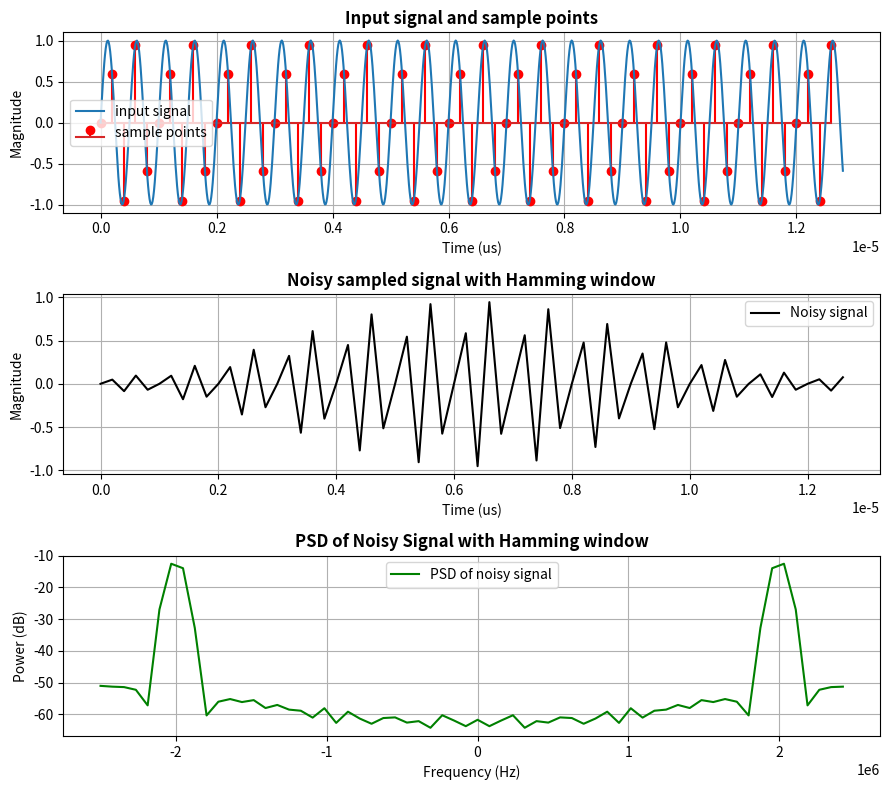

The matplotlib source for this figure:
import numpy as np
import matplotlib.pyplot as plt
from scipy.fft import fft, fftfreq, fftshift

# Signal freq = 6 MHz, Amplitude = 1 V, Sampling frequency = 5 MHz
# SNR = 50 dB
Fsig = 2e6
Amp = 1
Fs = 5e6
SNR = 50
sample_points = 64

Tsig = 1/Fsig       # Tsig = 5e-7
Ts = 1/Fs           # Ts = 2e-7

t = np.linspace(0, sample_points*Ts, 1000)
y_t = Amp * np.sin(2 * np.pi * Fsig * t)

t_sample = np.arange(0, sample_points*Ts, Ts)
y_sample = Amp * np.sin(2 * np.pi * Fsig * t_sample)


# Calculate power of the sine wave
P_signal = Amp**2 / 2

# Calculate the noise variance for Gaussian noise to achieve the target SNR
P_noise_gaussian = P_signal / (10 ** (SNR / 10))

# Gaussian noise
mean = 0
var = P_noise_gaussian
sigma = np.sqrt(var)
G_noise = np.random.normal(mean, sigma, t_sample.shape)

# Noisy signal with Hanning window
window = np.hamming(sample_points)
noisy_signal = (y_sample + G_noise)*window

# Calculate the PSD using DFT
N = len(t_sample)
frequencies = fftfreq(N, 1/Fs)
frequencies = fftshift(frequencies)  # Shift zero frequency to the center


# Perform DFT on the noisy signal
df = Fs / sample_points
noisy_signal_dft = fft(noisy_signal, N)
psd_noisy = np.abs(fftshift(noisy_signal_dft))**2 / (N * Fs) * df
psd_dB = 10 * np.log10(psd_noisy)


################## Plot the result ##################
fig, axes = plt.subplots(3, 1, figsize=(9, 8))

axes[0].stem(t_sample, y_sample, 'r', label = 'sample points')
axes[0].plot(t, y_t, label = 'input signal')
axes[0].set_title("Input signal and sample points", fontweight="bold", loc="center")
axes[0].set_ylabel("Magnitude")
axes[0].set_xlabel("Time (us)")
axes[0].grid()
axes[0].legend()


axes[1].plot(t_sample, noisy_signal, 'black', label = 'Noisy signal')
axes[1].set_title("Noisy sampled signal with Hamming window", fontweight="bold", loc="center")
axes[1].set_ylabel("Magnitude")
axes[1].set_xlabel("Time (us)")
axes[1].grid()
axes[1].legend()


axes[2].plot(frequencies, psd_dB, 'green', label = 'PSD of noisy signal')
axes[2].set_title("PSD of Noisy Signal with Hamming window", fontweight="bold", loc="center")
axes[2].set_ylabel("Power (dB)")
axes[2].set_xlabel("Frequency (Hz)")
axes[2].grid()
axes[2].legend()

plt.tight_layout()
plt.show()


psd_half = psd_dB[:int(sample_points/2)]
signal_idx1 = np.argmax(psd_half)
signal_power_estimate = psd_half[signal_idx1]

# Estimate noise power as the average PSD in the non-signal frequencies
noise_power_estimate = np.mean(psd_half[psd_half < signal_power_estimate])

# Estimate the SNR from the PSD
SNR_from_psd = signal_power_estimate - noise_power_estimate

# Print results
print(f"Theoretical SNR (from the input noise power): {SNR} dB")
print(f"Estimated SNR from the PSD plot: {SNR_from_psd:.2f} dB")